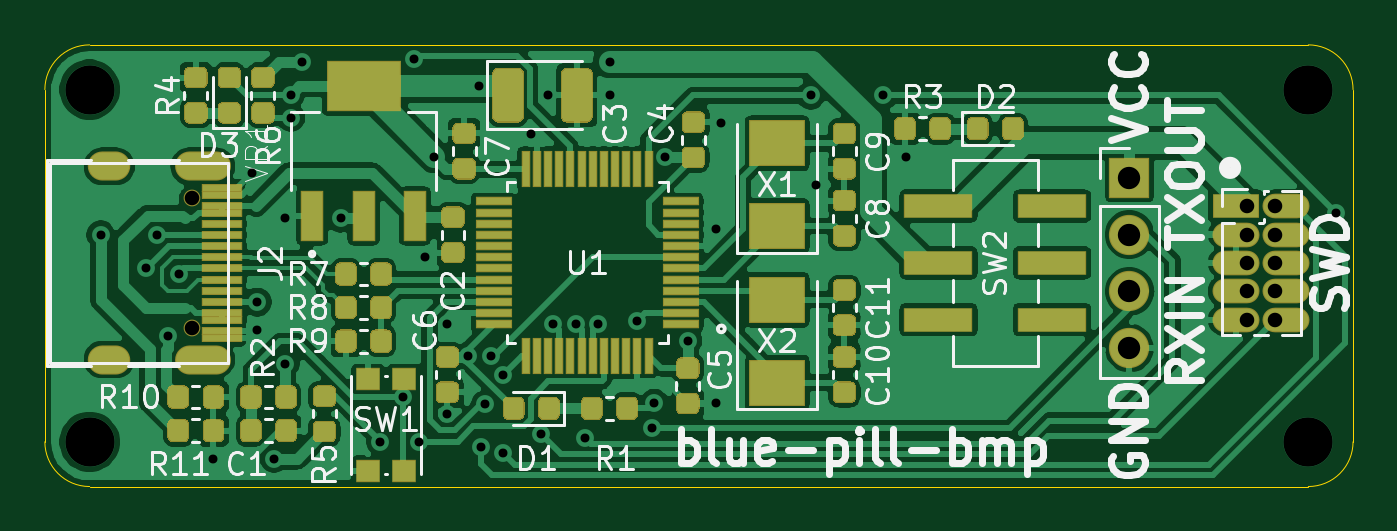
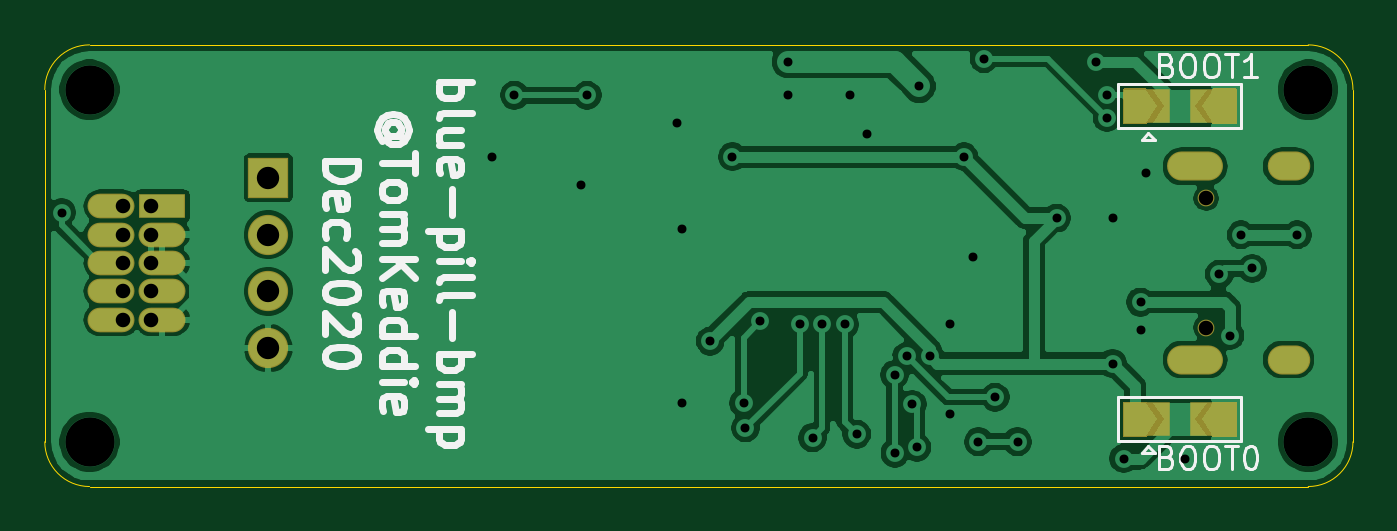
Circuit board: 10 layer files. Board 58.5 x 19.8 mm.
- bottom_copper: blue-pill-bmp-B_Cu.gbr (85777 bytes)
- bottom_mask: blue-pill-bmp-B_Mask.gbr (5448 bytes)
- paste: blue-pill-bmp-B_Paste.gbr (699 bytes)
- bottom_silk: blue-pill-bmp-B_SilkS.gbr (14119 bytes)
- outline: blue-pill-bmp-Edge_Cuts.gbr (2108 bytes)
- top_copper: blue-pill-bmp-F_Cu.gbr (173900 bytes)
- top_mask: blue-pill-bmp-F_Mask.gbr (21343 bytes)
- paste: blue-pill-bmp-F_Paste.gbr (20741 bytes)
- top_silk: blue-pill-bmp-F_SilkS.gbr (37576 bytes)
- drill: blue-pill-bmp.drl (1451 bytes)

=== bottom_copper: blue-pill-bmp-B_Cu.gbr (85777 bytes, source omitted) ===
=== bottom_mask: blue-pill-bmp-B_Mask.gbr ===
%TF.GenerationSoftware,KiCad,Pcbnew,5.1.6-c6e7f7d~87~ubuntu19.10.1*%
%TF.CreationDate,2020-12-15T16:22:55-08:00*%
%TF.ProjectId,blue-pill-bmp,626c7565-2d70-4696-9c6c-2d626d702e6b,rev?*%
%TF.SameCoordinates,Original*%
%TF.FileFunction,Soldermask,Bot*%
%TF.FilePolarity,Negative*%
%FSLAX46Y46*%
G04 Gerber Fmt 4.6, Leading zero omitted, Abs format (unit mm)*
G04 Created by KiCad (PCBNEW 5.1.6-c6e7f7d~87~ubuntu19.10.1) date 2020-12-15 16:22:55*
%MOMM*%
%LPD*%
G01*
G04 APERTURE LIST*
%ADD10C,0.100000*%
%ADD11R,1.500000X1.500000*%
%ADD12O,2.100000X1.100000*%
%ADD13R,2.100000X1.100000*%
%ADD14O,1.800000X1.800000*%
%ADD15R,1.800000X1.800000*%
%ADD16C,0.750000*%
%ADD17O,2.500000X1.300000*%
%ADD18O,1.900000X1.300000*%
G04 APERTURE END LIST*
D10*
%TO.C,BOOT0*%
G36*
X101509755Y-106200961D02*
G01*
X101519134Y-106203806D01*
X101527779Y-106208427D01*
X101535355Y-106214645D01*
X101541603Y-106222265D01*
X102041603Y-106972265D01*
X102046214Y-106980914D01*
X102049049Y-106990297D01*
X102050000Y-107000052D01*
X102049029Y-107009806D01*
X102046174Y-107019182D01*
X102041603Y-107027735D01*
X101541603Y-107777735D01*
X101535392Y-107785318D01*
X101527822Y-107791544D01*
X101519182Y-107796174D01*
X101509806Y-107799029D01*
X101500000Y-107800000D01*
X100500000Y-107800000D01*
X100490245Y-107799039D01*
X100480866Y-107796194D01*
X100472221Y-107791573D01*
X100464645Y-107785355D01*
X100458427Y-107777779D01*
X100453806Y-107769134D01*
X100450961Y-107759755D01*
X100450000Y-107750000D01*
X100450000Y-106250000D01*
X100450961Y-106240245D01*
X100453806Y-106230866D01*
X100458427Y-106222221D01*
X100464645Y-106214645D01*
X100472221Y-106208427D01*
X100480866Y-106203806D01*
X100490245Y-106200961D01*
X100500000Y-106200000D01*
X101500000Y-106200000D01*
X101509755Y-106200961D01*
G37*
G36*
X104490245Y-107799039D02*
G01*
X104480866Y-107796194D01*
X104472221Y-107791573D01*
X104464645Y-107785355D01*
X104458397Y-107777735D01*
X103958397Y-107027735D01*
X103953786Y-107019086D01*
X103950951Y-107009703D01*
X103950000Y-106999948D01*
X103950971Y-106990194D01*
X103953826Y-106980818D01*
X103958397Y-106972265D01*
X104458397Y-106222265D01*
X104464608Y-106214682D01*
X104472178Y-106208456D01*
X104480818Y-106203826D01*
X104490194Y-106200971D01*
X104500000Y-106200000D01*
X105500000Y-106200000D01*
X105509755Y-106200961D01*
X105519134Y-106203806D01*
X105527779Y-106208427D01*
X105535355Y-106214645D01*
X105541573Y-106222221D01*
X105546194Y-106230866D01*
X105549039Y-106240245D01*
X105550000Y-106250000D01*
X105550000Y-107750000D01*
X105549039Y-107759755D01*
X105546194Y-107769134D01*
X105541573Y-107777779D01*
X105535355Y-107785355D01*
X105527779Y-107791573D01*
X105519134Y-107796194D01*
X105509755Y-107799039D01*
X105500000Y-107800000D01*
X104500000Y-107800000D01*
X104490245Y-107799039D01*
G37*
D11*
X104200000Y-107000000D03*
X101800000Y-107000000D03*
%TD*%
D10*
%TO.C,BOOT1*%
G36*
X101509755Y-92200961D02*
G01*
X101519134Y-92203806D01*
X101527779Y-92208427D01*
X101535355Y-92214645D01*
X101541603Y-92222265D01*
X102041603Y-92972265D01*
X102046214Y-92980914D01*
X102049049Y-92990297D01*
X102050000Y-93000052D01*
X102049029Y-93009806D01*
X102046174Y-93019182D01*
X102041603Y-93027735D01*
X101541603Y-93777735D01*
X101535392Y-93785318D01*
X101527822Y-93791544D01*
X101519182Y-93796174D01*
X101509806Y-93799029D01*
X101500000Y-93800000D01*
X100500000Y-93800000D01*
X100490245Y-93799039D01*
X100480866Y-93796194D01*
X100472221Y-93791573D01*
X100464645Y-93785355D01*
X100458427Y-93777779D01*
X100453806Y-93769134D01*
X100450961Y-93759755D01*
X100450000Y-93750000D01*
X100450000Y-92250000D01*
X100450961Y-92240245D01*
X100453806Y-92230866D01*
X100458427Y-92222221D01*
X100464645Y-92214645D01*
X100472221Y-92208427D01*
X100480866Y-92203806D01*
X100490245Y-92200961D01*
X100500000Y-92200000D01*
X101500000Y-92200000D01*
X101509755Y-92200961D01*
G37*
G36*
X104490245Y-93799039D02*
G01*
X104480866Y-93796194D01*
X104472221Y-93791573D01*
X104464645Y-93785355D01*
X104458397Y-93777735D01*
X103958397Y-93027735D01*
X103953786Y-93019086D01*
X103950951Y-93009703D01*
X103950000Y-92999948D01*
X103950971Y-92990194D01*
X103953826Y-92980818D01*
X103958397Y-92972265D01*
X104458397Y-92222265D01*
X104464608Y-92214682D01*
X104472178Y-92208456D01*
X104480818Y-92203826D01*
X104490194Y-92200971D01*
X104500000Y-92200000D01*
X105500000Y-92200000D01*
X105509755Y-92200961D01*
X105519134Y-92203806D01*
X105527779Y-92208427D01*
X105535355Y-92214645D01*
X105541573Y-92222221D01*
X105546194Y-92230866D01*
X105549039Y-92240245D01*
X105550000Y-92250000D01*
X105550000Y-93750000D01*
X105549039Y-93759755D01*
X105546194Y-93769134D01*
X105541573Y-93777779D01*
X105535355Y-93785355D01*
X105527779Y-93791573D01*
X105519134Y-93796194D01*
X105509755Y-93799039D01*
X105500000Y-93800000D01*
X104500000Y-93800000D01*
X104490245Y-93799039D01*
G37*
D11*
X104200000Y-93000000D03*
X101800000Y-93000000D03*
%TD*%
D12*
%TO.C,J4*%
X150770000Y-102540000D03*
X148500000Y-102540000D03*
X150770000Y-101270000D03*
X148500000Y-101270000D03*
X150770000Y-100000000D03*
X148500000Y-100000000D03*
X150770000Y-98730000D03*
X148500000Y-98730000D03*
X150770000Y-97460000D03*
D13*
X148500000Y-97460000D03*
%TD*%
D14*
%TO.C,J3*%
X143750000Y-103810000D03*
X143750000Y-101270000D03*
X143750000Y-98730000D03*
D15*
X143750000Y-96190000D03*
%TD*%
D16*
%TO.C,J2*%
X101810000Y-97110000D03*
X101810000Y-102890000D03*
D17*
X102310000Y-95680000D03*
D18*
X98130000Y-95680000D03*
D17*
X102310000Y-104320000D03*
D18*
X98130000Y-104320000D03*
%TD*%
M02*

=== paste: blue-pill-bmp-B_Paste.gbr ===
%TF.GenerationSoftware,KiCad,Pcbnew,5.1.6-c6e7f7d~87~ubuntu19.10.1*%
%TF.CreationDate,2020-12-15T16:22:55-08:00*%
%TF.ProjectId,blue-pill-bmp,626c7565-2d70-4696-9c6c-2d626d702e6b,rev?*%
%TF.SameCoordinates,Original*%
%TF.FileFunction,Paste,Bot*%
%TF.FilePolarity,Positive*%
%FSLAX46Y46*%
G04 Gerber Fmt 4.6, Leading zero omitted, Abs format (unit mm)*
G04 Created by KiCad (PCBNEW 5.1.6-c6e7f7d~87~ubuntu19.10.1) date 2020-12-15 16:22:55*
%MOMM*%
%LPD*%
G01*
G04 APERTURE LIST*
%ADD10O,2.400000X1.200000*%
%ADD11O,1.800000X1.200000*%
G04 APERTURE END LIST*
D10*
%TO.C,J2*%
X102310000Y-95680000D03*
D11*
X98130000Y-95680000D03*
D10*
X102310000Y-104320000D03*
D11*
X98130000Y-104320000D03*
%TD*%
M02*

=== bottom_silk: blue-pill-bmp-B_SilkS.gbr (14119 bytes, source omitted) ===
=== outline: blue-pill-bmp-Edge_Cuts.gbr ===
%TF.GenerationSoftware,KiCad,Pcbnew,5.1.6-c6e7f7d~87~ubuntu19.10.1*%
%TF.CreationDate,2020-12-15T16:22:55-08:00*%
%TF.ProjectId,blue-pill-bmp,626c7565-2d70-4696-9c6c-2d626d702e6b,rev?*%
%TF.SameCoordinates,Original*%
%TF.FileFunction,Profile,NP*%
%FSLAX46Y46*%
G04 Gerber Fmt 4.6, Leading zero omitted, Abs format (unit mm)*
G04 Created by KiCad (PCBNEW 5.1.6-c6e7f7d~87~ubuntu19.10.1) date 2020-12-15 16:22:55*
%MOMM*%
%LPD*%
G01*
G04 APERTURE LIST*
%TA.AperFunction,Profile*%
%ADD10C,0.050000*%
%TD*%
%TA.AperFunction,Profile*%
%ADD11C,0.200000*%
%TD*%
G04 APERTURE END LIST*
D10*
X153750000Y-108000000D02*
X153750000Y-92250000D01*
X153750000Y-108000000D02*
G75*
G02*
X151750000Y-110000000I-2000000J0D01*
G01*
X97250000Y-110000000D02*
X151750000Y-110000000D01*
X151750000Y-90250000D02*
G75*
G02*
X153750000Y-92250000I0J-2000000D01*
G01*
X97250000Y-90250000D02*
X151750000Y-90250000D01*
X97250000Y-110000000D02*
G75*
G02*
X95250000Y-108000000I0J2000000D01*
G01*
X95250000Y-92250000D02*
G75*
G02*
X97250000Y-90250000I2000000J0D01*
G01*
X95250000Y-108000000D02*
X95250000Y-92250000D01*
D11*
%TO.C,J2*%
X101670000Y-104020000D02*
G75*
G03*
X101670000Y-104620000I0J-300000D01*
G01*
X102910000Y-104620000D02*
G75*
G03*
X102910000Y-104020000I0J300000D01*
G01*
X102910000Y-95980000D02*
G75*
G03*
X102910000Y-95380000I0J300000D01*
G01*
X98400000Y-95980000D02*
G75*
G03*
X98400000Y-95380000I0J300000D01*
G01*
X98400000Y-104620000D02*
G75*
G03*
X98400000Y-104020000I0J300000D01*
G01*
X97800000Y-104020000D02*
G75*
G03*
X97800000Y-104620000I0J-300000D01*
G01*
X97800000Y-95380000D02*
G75*
G03*
X97800000Y-95980000I0J-300000D01*
G01*
X101670000Y-95380000D02*
G75*
G03*
X101670000Y-95980000I0J-300000D01*
G01*
X102910000Y-95980000D02*
X101670000Y-95980000D01*
X102910000Y-95380000D02*
X101670000Y-95380000D01*
X102910000Y-104020000D02*
X101670000Y-104020000D01*
X102910000Y-104620000D02*
X101670000Y-104620000D01*
X98400000Y-95380000D02*
X97800000Y-95380000D01*
X98400000Y-95980000D02*
X97800000Y-95980000D01*
X98400000Y-104620000D02*
X97800000Y-104620000D01*
X98380000Y-104020000D02*
X97780000Y-104020000D01*
%TD*%
M02*

=== top_copper: blue-pill-bmp-F_Cu.gbr (173900 bytes, source omitted) ===
=== top_mask: blue-pill-bmp-F_Mask.gbr (21343 bytes, source omitted) ===
=== paste: blue-pill-bmp-F_Paste.gbr (20741 bytes, source omitted) ===
=== top_silk: blue-pill-bmp-F_SilkS.gbr (37576 bytes, source omitted) ===
=== drill: blue-pill-bmp.drl ===
M48
; DRILL file {KiCad 5.1.6-c6e7f7d~87~ubuntu19.10.1} date Tue Dec 15 16:22:48 2020
; FORMAT={-:-/ absolute / metric / decimal}
; #@! TF.CreationDate,2020-12-15T16:22:48-08:00
; #@! TF.GenerationSoftware,Kicad,Pcbnew,5.1.6-c6e7f7d~87~ubuntu19.10.1
FMAT,2
METRIC
T1C0.400
T2C0.650
T3C1.000
T4C2.200
T5C0.650
%
G90
G05
T1
X97.75Y-98.75
X99.75Y-100.25
X100.25Y-98.75
X100.75Y-103.25
X101.235Y-100.505
X102.75Y-108.75
X104.5Y-96.0
X104.75Y-101.75
X104.75Y-103.0
X105.5Y-108.75
X106.0Y-98.0
X106.0Y-104.5
X106.237Y-92.487
X106.25Y-93.5
X106.75Y-91.0
X108.5Y-98.0
X110.25Y-108.0
X111.25Y-106.0
X111.75Y-90.875
X112.0Y-108.0
X112.25Y-99.75
X112.65Y-95.25
X113.25Y-102.75
X113.25Y-106.75
X114.169Y-104.169
X114.65Y-92.1
X114.75Y-108.25
X114.954Y-106.325
X115.195Y-104.168
X115.731Y-108.507
X115.75Y-105.0
X117.0Y-94.25
X117.435Y-107.659
X117.75Y-92.5
X117.987Y-102.75
X118.987Y-102.737
X119.418Y-107.825
X120.0Y-102.75
X120.5Y-91.0
X120.5Y-92.5
X121.75Y-102.6
X122.418Y-107.375
X122.502Y-106.275
X123.0Y-95.25
X124.0Y-103.5
X125.25Y-98.5
X125.25Y-106.25
X125.5Y-93.75
X129.5Y-92.5
X129.75Y-96.5
X132.75Y-92.5
X133.75Y-95.25
X153.0Y-97.75
T2
X149.0Y-97.46
X149.0Y-98.73
X149.0Y-100.0
X149.0Y-101.27
X149.0Y-102.54
X150.27Y-97.46
X150.27Y-98.73
X150.27Y-100.0
X150.27Y-101.27
X150.27Y-102.54
T3
X143.75Y-96.19
X143.75Y-98.73
X143.75Y-101.27
X143.75Y-103.81
T4
X97.25Y-92.25
X97.25Y-108.0
X151.75Y-92.25
X151.75Y-108.0
T5
X101.81Y-97.11
X101.81Y-102.89
T0
M30
